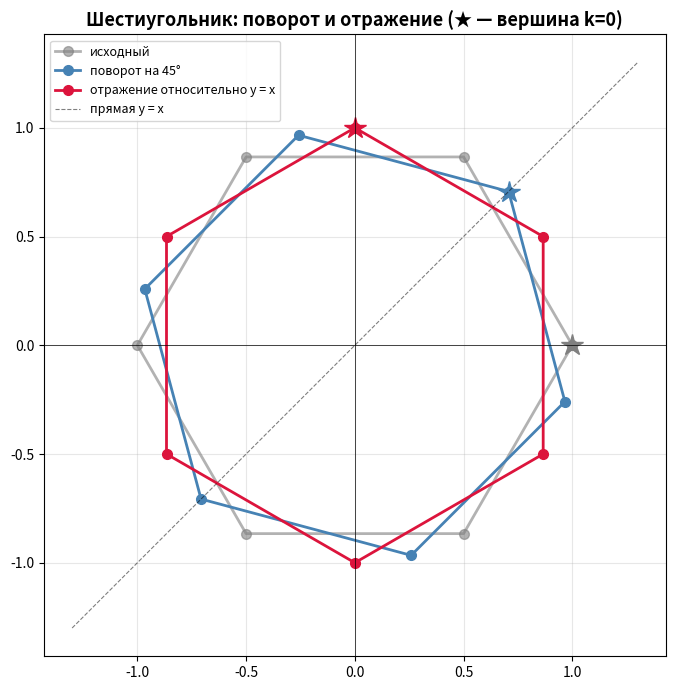

Recreate this plot in Python.
import numpy as np
import matplotlib.pyplot as plt

# ============================================================
# Задача 1: Поворот и отражение правильного шестиугольника
# ============================================================

# ── 1. Исходный набор точек: шестиугольник ─────────────────
# Вершины: x_k = cos(2πk/6), y_k = sin(2πk/6), k = 0..5
k = np.arange(6)
hexagon = np.column_stack([np.cos(2 * np.pi * k / 6),
                           np.sin(2 * np.pi * k / 6)])
hexagon = np.vstack([hexagon, hexagon[0]])   # замыкаем контур
print("Форма массива точек:", hexagon.shape)  # (7, 2)


# ── 2. Матрицы преобразований ──────────────────────────────
theta = np.deg2rad(45)   # поворот на 45 градусов

rotate = np.array([
    [np.cos(theta), -np.sin(theta)],
    [np.sin(theta),  np.cos(theta)],
])

reflect_yx = np.array([   # отражение относительно прямой y = x
    [0.0, 1.0],
    [1.0, 0.0],
])


# ── 3. Применяем преобразования ────────────────────────────
# Точки записаны строками → умножаем на T.T
rotated   = hexagon @ rotate.T
reflected = hexagon @ reflect_yx.T


# ── 4. Визуализация ────────────────────────────────────────
fig, ax = plt.subplots(figsize=(7, 7))

ax.plot(hexagon[:, 0], hexagon[:, 1], 'o-', color='gray',
        label='исходный', lw=2, markersize=7, alpha=0.6)
ax.plot(rotated[:, 0], rotated[:, 1], 'o-', color='steelblue',
        label='поворот на 45°', lw=2, markersize=7)
ax.plot(reflected[:, 0], reflected[:, 1], 'o-', color='crimson',
        label='отражение относительно y = x', lw=2, markersize=7)

# Отмечаем вершину k=0 у каждой фигуры — видно, куда она «уехала»
for pts, color in [(hexagon, 'gray'), (rotated, 'steelblue'), (reflected, 'crimson')]:
    ax.plot(pts[0, 0], pts[0, 1], '*', color=color, markersize=16)

# Прямая y = x — ось отражения
t = np.linspace(-1.3, 1.3, 2)
ax.plot(t, t, '--', color='black', lw=0.8, alpha=0.5, label='прямая y = x')

ax.axhline(0, color='black', lw=0.5)
ax.axvline(0, color='black', lw=0.5)
ax.set_aspect('equal')
ax.grid(True, alpha=0.3)
ax.legend(loc='upper left', fontsize=9)
ax.set_title('Шестиугольник: поворот и отражение (★ — вершина k=0)',
             fontsize=13, fontweight='bold')

plt.tight_layout()
fig.savefig("task1_hexagon.png", dpi=150, bbox_inches="tight")
plt.show()


# ── 5. Ответ на вопрос ─────────────────────────────────────
rotate_90 = np.array([[0.0, -1.0],
                      [1.0,  0.0]])

print("\nПоворот на 90°:\n", rotate_90)
print("Отражение относительно y = x:\n", reflect_yx)
print("Определитель поворота:  ", round(np.linalg.det(rotate_90), 3))
print("Определитель отражения: ", round(np.linalg.det(reflect_yx), 3))

print("""
Почему отражённый шестиугольник выглядит «повёрнутым»?

1. Матрицы поворота на 90° ( 0 -1 ; 1 0 ) и отражения относительно
   y = x ( 0 1 ; 1 0 ) отличаются только знаком одного элемента.
   Отражение относительно y = x = сначала отражение по оси X,
   потом поворот на 90°.

2. Правильный шестиугольник симметричен относительно оси X,
   поэтому первый шаг (отражение по X) форму не меняет — остаётся
   только поворот на 90°. А поворот на 90° для шестиугольника
   выглядит так же, как поворот на 30° (90° = 30° + 60°),
   вершины встают на углы 30°, 90°, 150°, ...

3. Отличие всё же есть: у отражения определитель -1, у поворота +1.
   Отражение меняет порядок обхода вершин: исходные идут против
   часовой стрелки, отражённые — по часовой. Это видно по звёздочке
   (вершина k=0). Поворот так никогда не делает.
""")
